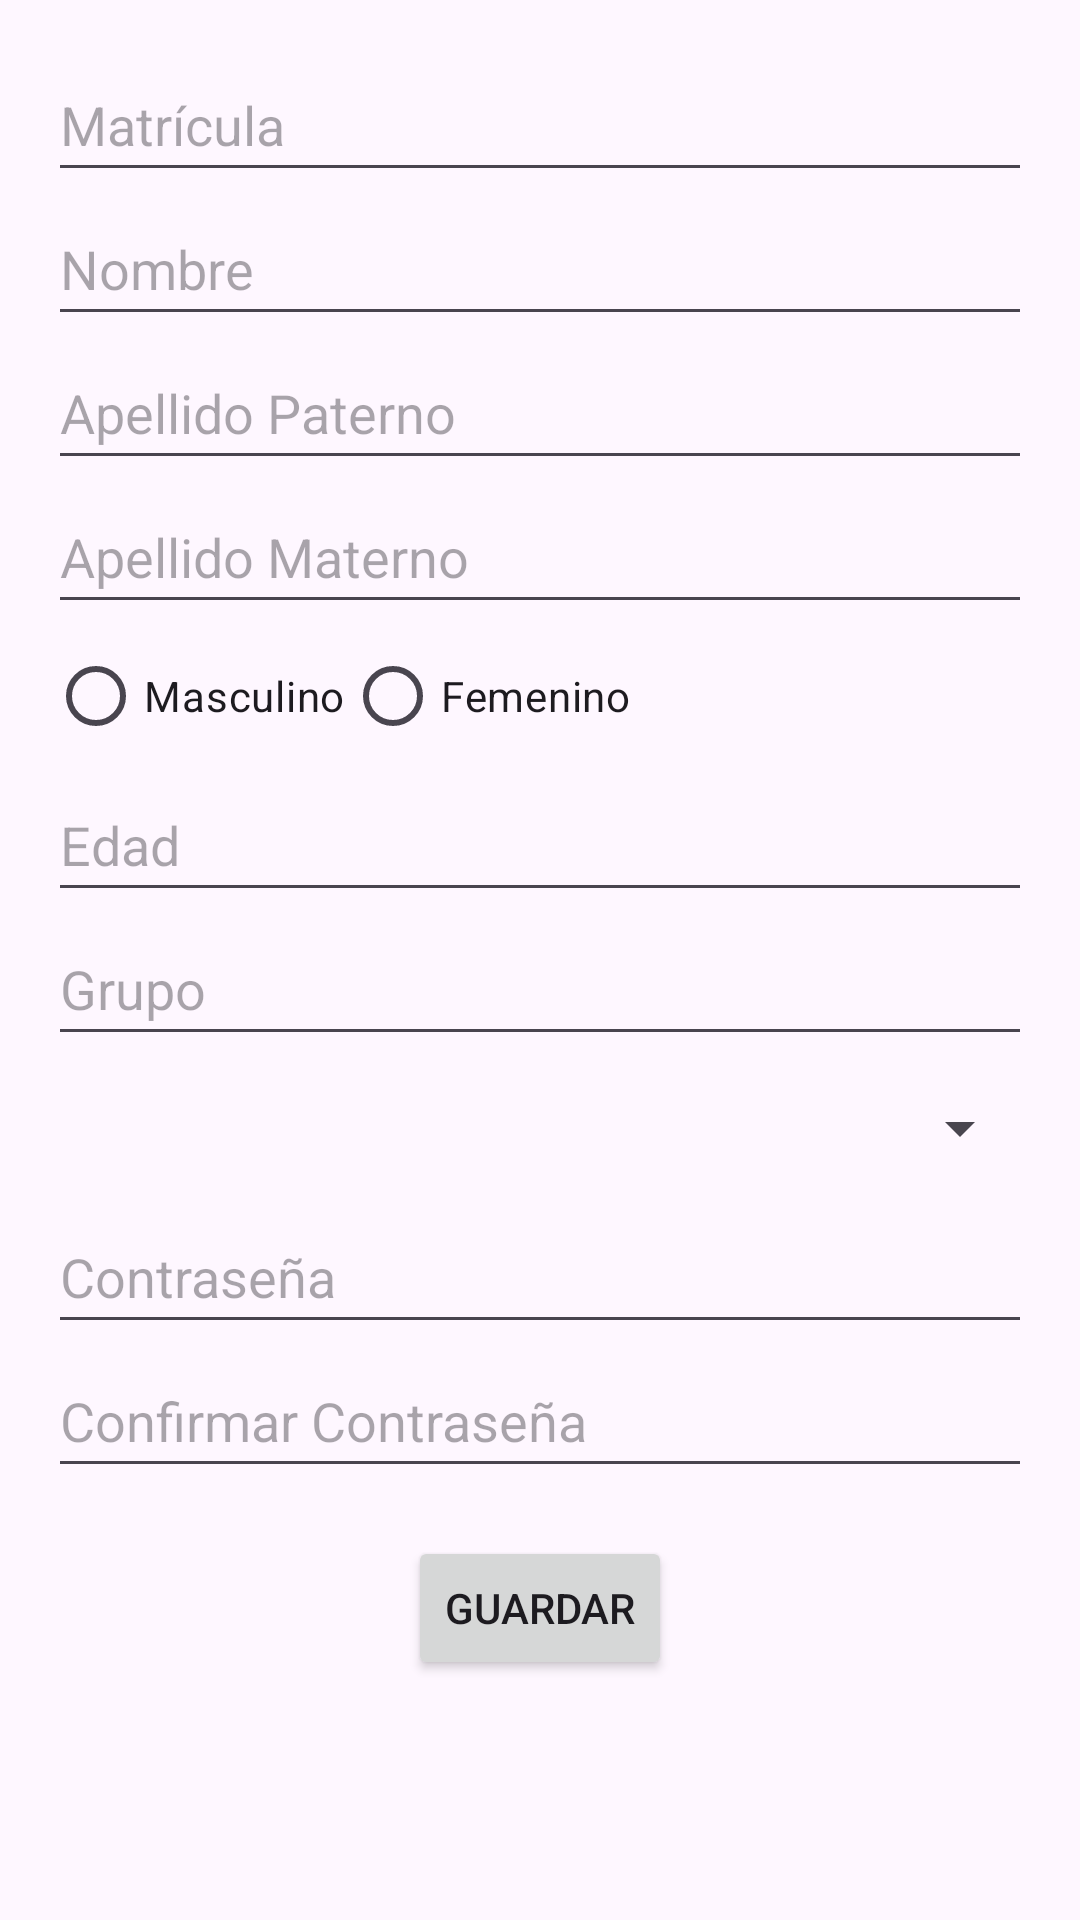

Layout XML and referenced resources for this Android screen:
<!-- AndroidManifest.xml: application theme Theme.Extraordinarios_JRM -->
<!-- res/layout/activity_register.xml -->
<?xml version="1.0" encoding="utf-8"?>
<ScrollView xmlns:android="http://schemas.android.com/apk/res/android"
    android:layout_width="match_parent"
    android:layout_height="match_parent">

    <LinearLayout
        android:layout_width="match_parent"
        android:layout_height="wrap_content"
        android:orientation="vertical"
        android:padding="16dp">

        <EditText
            android:id="@+id/etMatricula"
            android:layout_width="match_parent"
            android:layout_height="wrap_content"
            android:hint="Matrícula"
            android:minHeight="48dp" />

        <EditText
            android:id="@+id/etNombre"
            android:layout_width="match_parent"
            android:layout_height="wrap_content"
            android:hint="Nombre"
            android:minHeight="48dp" />

        <EditText
            android:id="@+id/etApellidoPaterno"
            android:layout_width="match_parent"
            android:layout_height="wrap_content"
            android:hint="Apellido Paterno"
            android:minHeight="48dp" />

        <EditText
            android:id="@+id/etApellidoMaterno"
            android:layout_width="match_parent"
            android:layout_height="wrap_content"
            android:hint="Apellido Materno"
            android:minHeight="48dp" />

        <RadioGroup
            android:id="@+id/rgSexo"
            android:layout_width="match_parent"
            android:layout_height="wrap_content"
            android:orientation="horizontal">

            <RadioButton
                android:id="@+id/rbMasculino"
                android:layout_width="wrap_content"
                android:layout_height="wrap_content"
                android:text="Masculino" />

            <RadioButton
                android:id="@+id/rbFemenino"
                android:layout_width="wrap_content"
                android:layout_height="wrap_content"
                android:text="Femenino" />
        </RadioGroup>

        <EditText
            android:id="@+id/etEdad"
            android:layout_width="match_parent"
            android:layout_height="wrap_content"
            android:hint="Edad"
            android:inputType="number"
            android:minHeight="48dp" />

        <EditText
            android:id="@+id/etGrupo"
            android:layout_width="match_parent"
            android:layout_height="wrap_content"
            android:hint="Grupo"
            android:minHeight="48dp" />

        <Spinner
            android:id="@+id/spCarrera"
            android:layout_width="match_parent"
            android:layout_height="wrap_content"
            android:minHeight="48dp" />

        <EditText
            android:id="@+id/etPassword"
            android:layout_width="match_parent"
            android:layout_height="wrap_content"
            android:hint="Contraseña"
            android:inputType="textPassword"
            android:minHeight="48dp" />

        <EditText
            android:id="@+id/etConfirmPassword"
            android:layout_width="match_parent"
            android:layout_height="wrap_content"
            android:hint="Confirmar Contraseña"
            android:inputType="textPassword"
            android:minHeight="48dp" />

        <Button
            android:id="@+id/btnSave"
            android:layout_width="wrap_content"
            android:layout_height="wrap_content"
            android:text="Guardar"
            android:layout_gravity="center_horizontal"
            android:layout_marginTop="16dp" />
    </LinearLayout>
</ScrollView>
<!-- resources referenced by this layout -->
<resources>
  <style name="Theme.Extraordinarios_JRM" parent="Base.Theme.Extraordinarios_JRM" />
  <style name="Base.Theme.Extraordinarios_JRM" parent="Theme.Material3.DayNight.NoActionBar">
          
          
      </style>
</resources>
